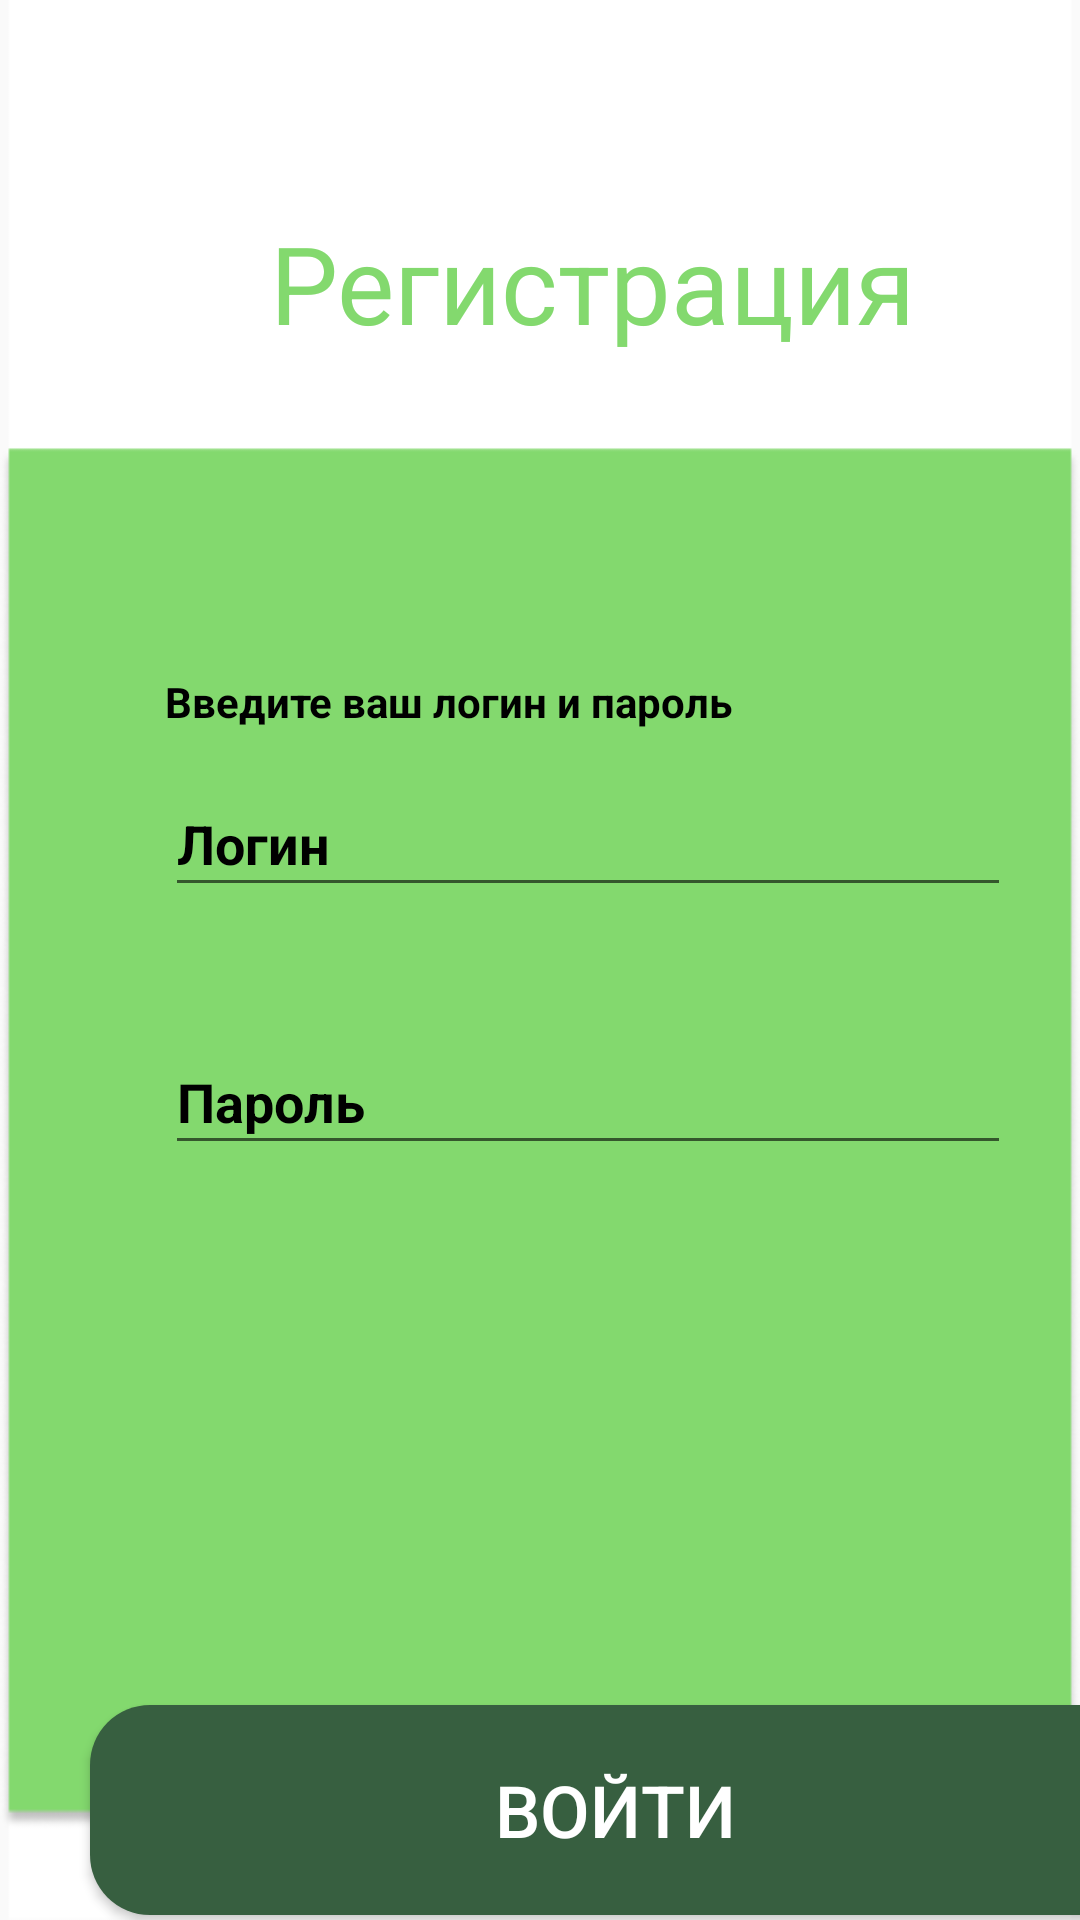

Reconstruct the res/layout file that produces this screen, plus the resources it refers to.
<!-- AndroidManifest.xml: application theme Theme.Yp -->
<!-- res/layout/activity_bank.xml -->
<?xml version="1.0" encoding="utf-8"?>
<LinearLayout
    xmlns:android="http://schemas.android.com/apk/res/android"
    xmlns:tools="http://schemas.android.com/tools"
    android:layout_width="match_parent"
    android:layout_height="match_parent"
    tools:context=".Bank"
    android:background="@drawable/bb"
    android:orientation="vertical">
    <ImageView
        android:layout_width="70dp"
        android:layout_height="70dp"
        android:src="@drawable/sber"/>

    <TextView
        android:layout_width="wrap_content"
        android:layout_height="wrap_content"
        android:text="@string/Reg"
        android:textSize="36dp"
        android:textColor="@color/light_green"
        android:layout_marginLeft="90dp"/>
    <TextView
        android:layout_width="wrap_content"
        android:layout_height="wrap_content"
        android:text="@string/Vvod"
        android:layout_marginTop="106dp"
        android:layout_marginLeft="55dp"
        android:textColor="@color/black"
        android:textSize="14dp"
        android:textStyle="bold"/>
    <EditText
        android:id="@+id/login"
        android:layout_marginTop="14dp"
        android:layout_width="282dp"
        android:layout_height="45dp"
        android:textColorHint="@color/black"
        android:textStyle="bold"
        android:layout_marginLeft="55dp"
        android:hint="@string/login"/>
    <EditText
        android:id="@+id/password"
        android:inputType="textPassword"
        android:layout_marginTop="41dp"
        android:layout_width="282dp"
        android:layout_height="45dp"
        android:textColorHint="@color/black"
        android:textStyle="bold"
        android:layout_marginLeft="55dp"
        android:hint="@string/Pas"/>
    <Button
        android:id="@+id/Register_button1"
        android:onClick="next"
        android:layout_width="350dp"
        android:layout_height="70dp"
        android:background="@drawable/button_reg"
        android:text="@string/Enter"
        android:textColor="@color/white"
        android:textSize="24dp"
        android:layout_marginLeft="30dp"
        android:layout_marginTop="180dp"/>





</LinearLayout>
<!-- resources referenced by this layout -->
<resources>
  <color name="black">#FF000000</color>
  <color name="light_green">#83D96E</color>
  <color name="white">#FFFFFFFF</color>
  <!-- drawable bb: png bitmap (drawable, 12285 bytes) -->
  <!-- drawable button_reg (drawable) -->
  <?xml version="1.0" encoding="utf-8"?>
  <shape xmlns:android="http://schemas.android.com/apk/res/android">
      <corners android:radius="20dp"/>
      <solid android:color="@color/dark_green"/>
  </shape>
  <string name="Enter">Войти</string>
  <string name="Pas">Пароль</string>
  <string name="Reg">Регистрация</string>
  <string name="Vvod">Введите ваш логин и пароль</string>
  <string name="login">Логин</string>
  <style name="Theme.Yp" parent="Theme.AppCompat.DayNight.DarkActionBar">
      <item name="colorPrimary">@color/light_green</item>
      </style>
  <color name="dark_green">#375F40</color>
</resources>
